Image classification data set "data" (Marshall-mk/EggPlantDisease on GitHub). Class labels (7): healthy leaf, insect pest disease, leaf spot disease, mosaic virus disease, small leaf disease, white mold disease, wilt disease.

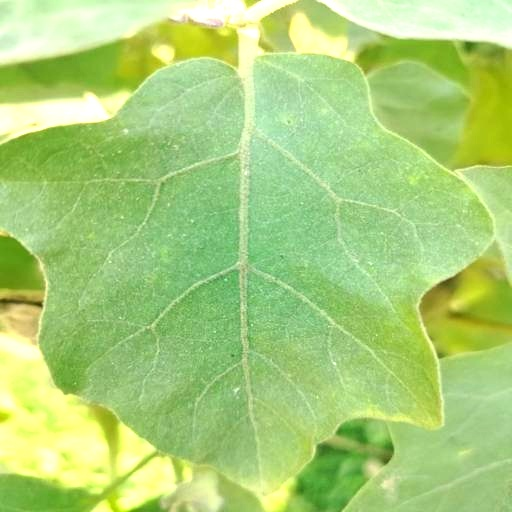
Label: healthy leaf

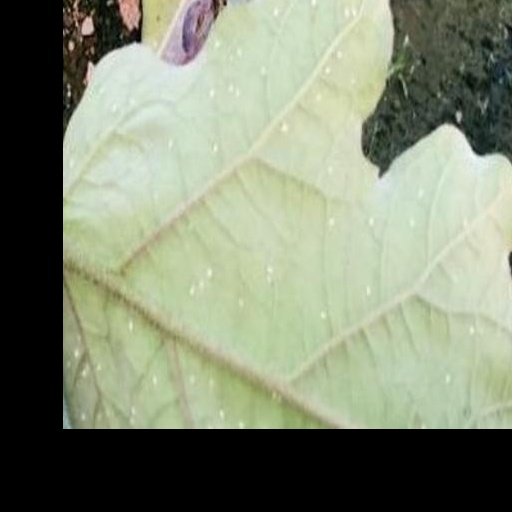
Label: white mold disease

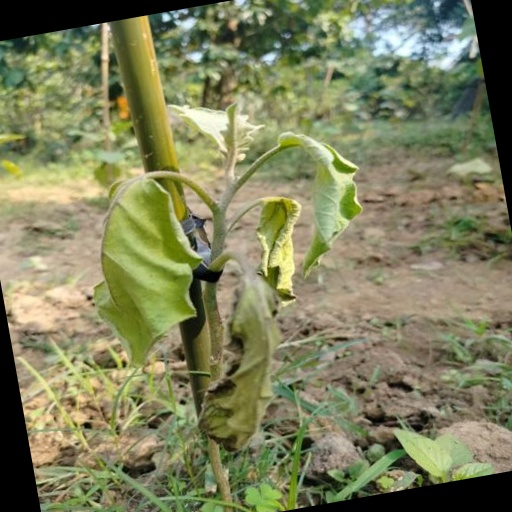
Label: wilt disease

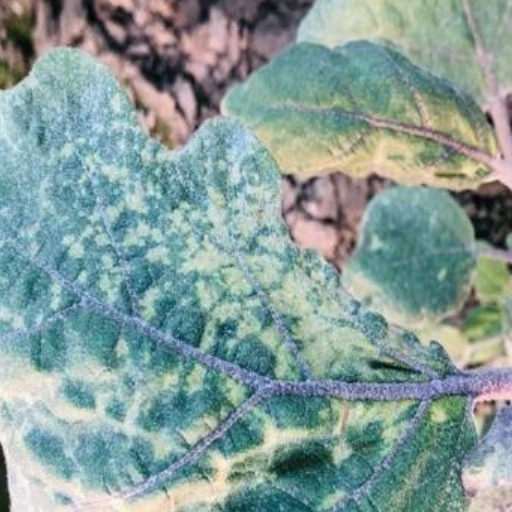
Label: mosaic virus disease

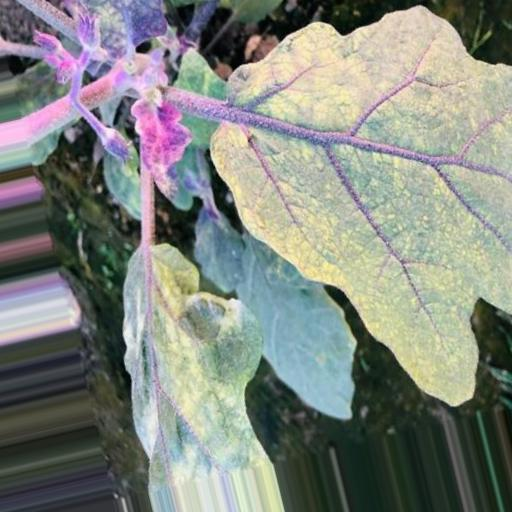
Label: leaf spot disease

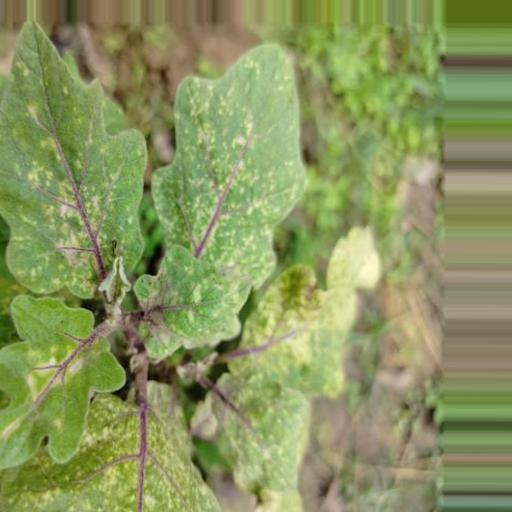
Label: small leaf disease
